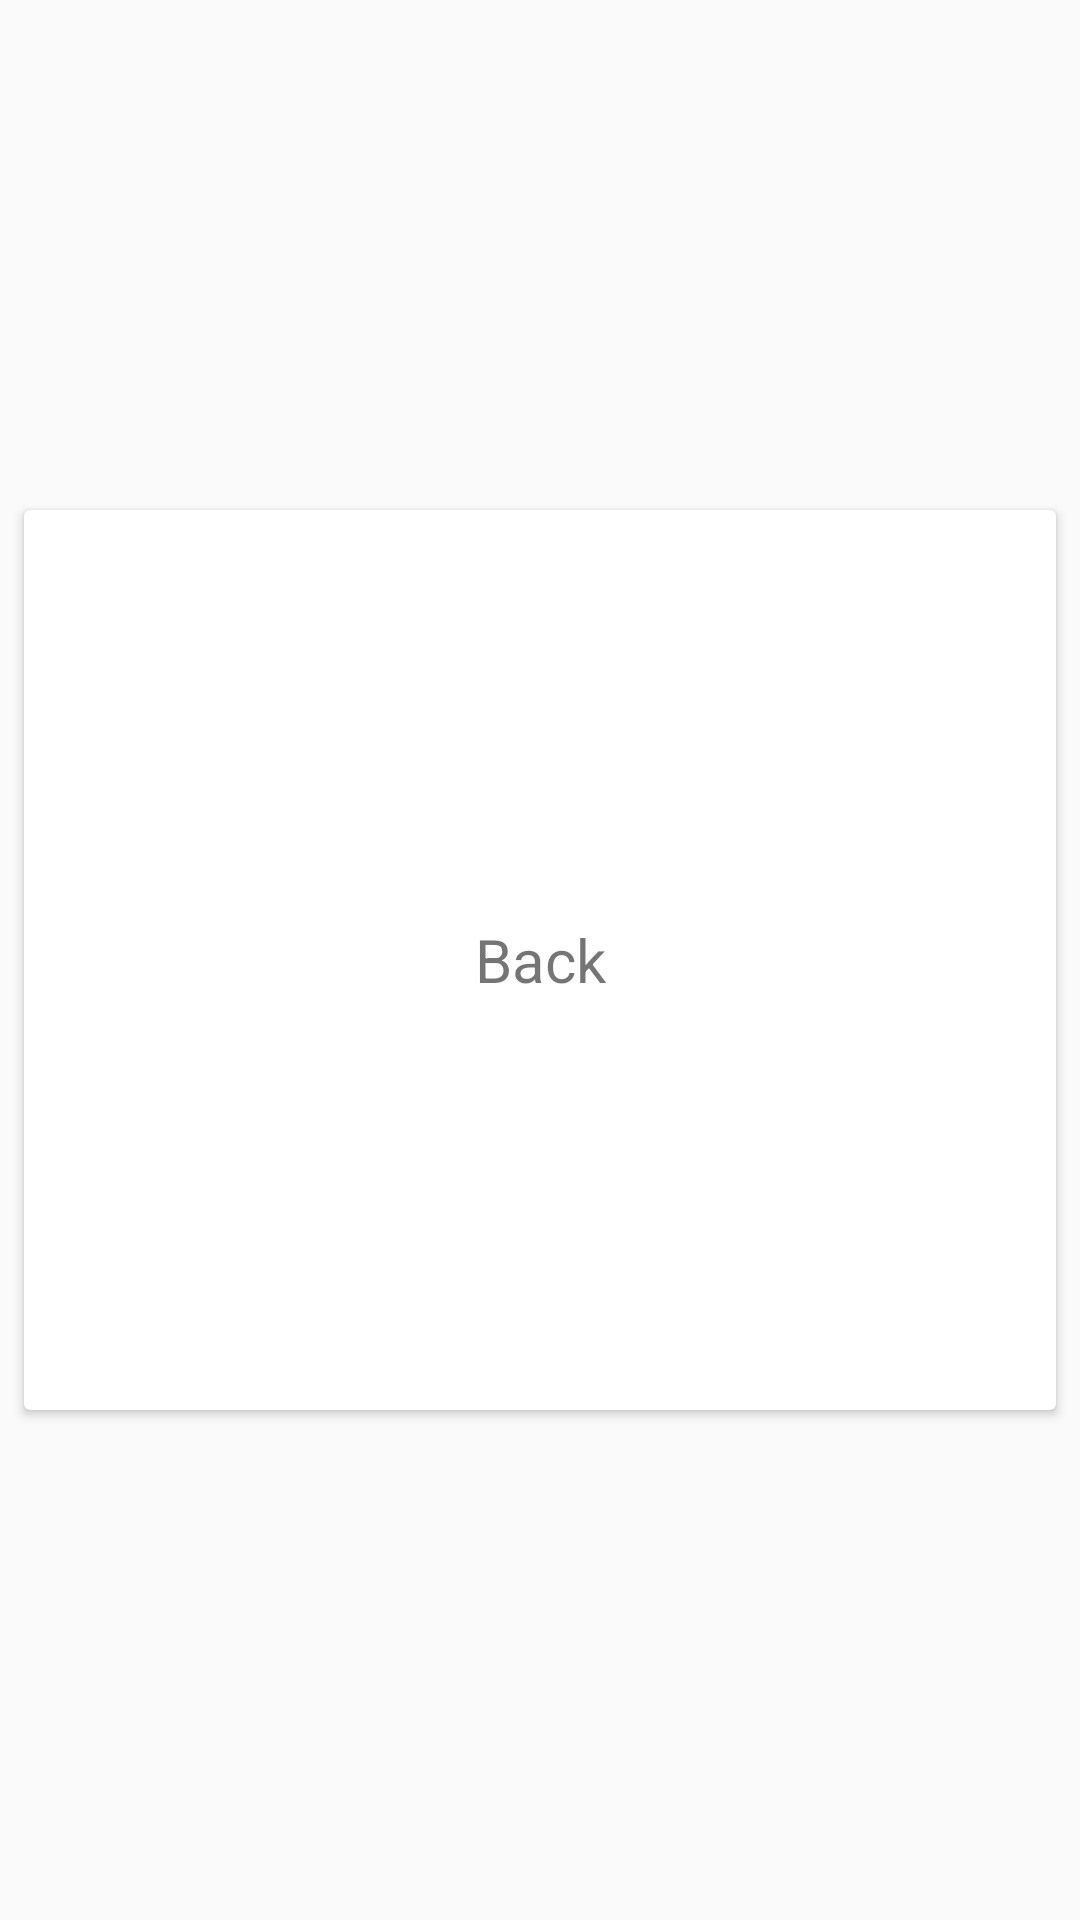

Android layout source for this screen:
<!-- AndroidManifest.xml: application theme Theme.AppCompat.Light -->
<!-- res/layout/card_back.xml -->
<?xml version="1.0" encoding="utf-8"?>
<androidx.constraintlayout.widget.ConstraintLayout xmlns:android="http://schemas.android.com/apk/res/android"
    xmlns:app="http://schemas.android.com/apk/res-auto"
    android:layout_width="match_parent"
    android:layout_height="match_parent">

    <androidx.cardview.widget.CardView
        android:id="@+id/card"
        android:layout_width="0dp"
        android:layout_height="300dp"
        android:layout_marginStart="8dp"
        android:layout_marginEnd="8dp"
        android:minHeight="250dp"
        app:layout_constraintBottom_toBottomOf="parent"
        app:layout_constraintEnd_toEndOf="parent"
        app:layout_constraintStart_toStartOf="parent"
        app:layout_constraintTop_toTopOf="parent">

        <TextView
            android:id="@+id/txtBack"
            android:layout_width="match_parent"
            android:layout_height="match_parent"
            android:gravity="center"
            android:padding="5dp"
            android:text="Back"
            android:textSize="20sp" />

    </androidx.cardview.widget.CardView>

</androidx.constraintlayout.widget.ConstraintLayout>
<!-- resources referenced by this layout -->
<resources>

</resources>
